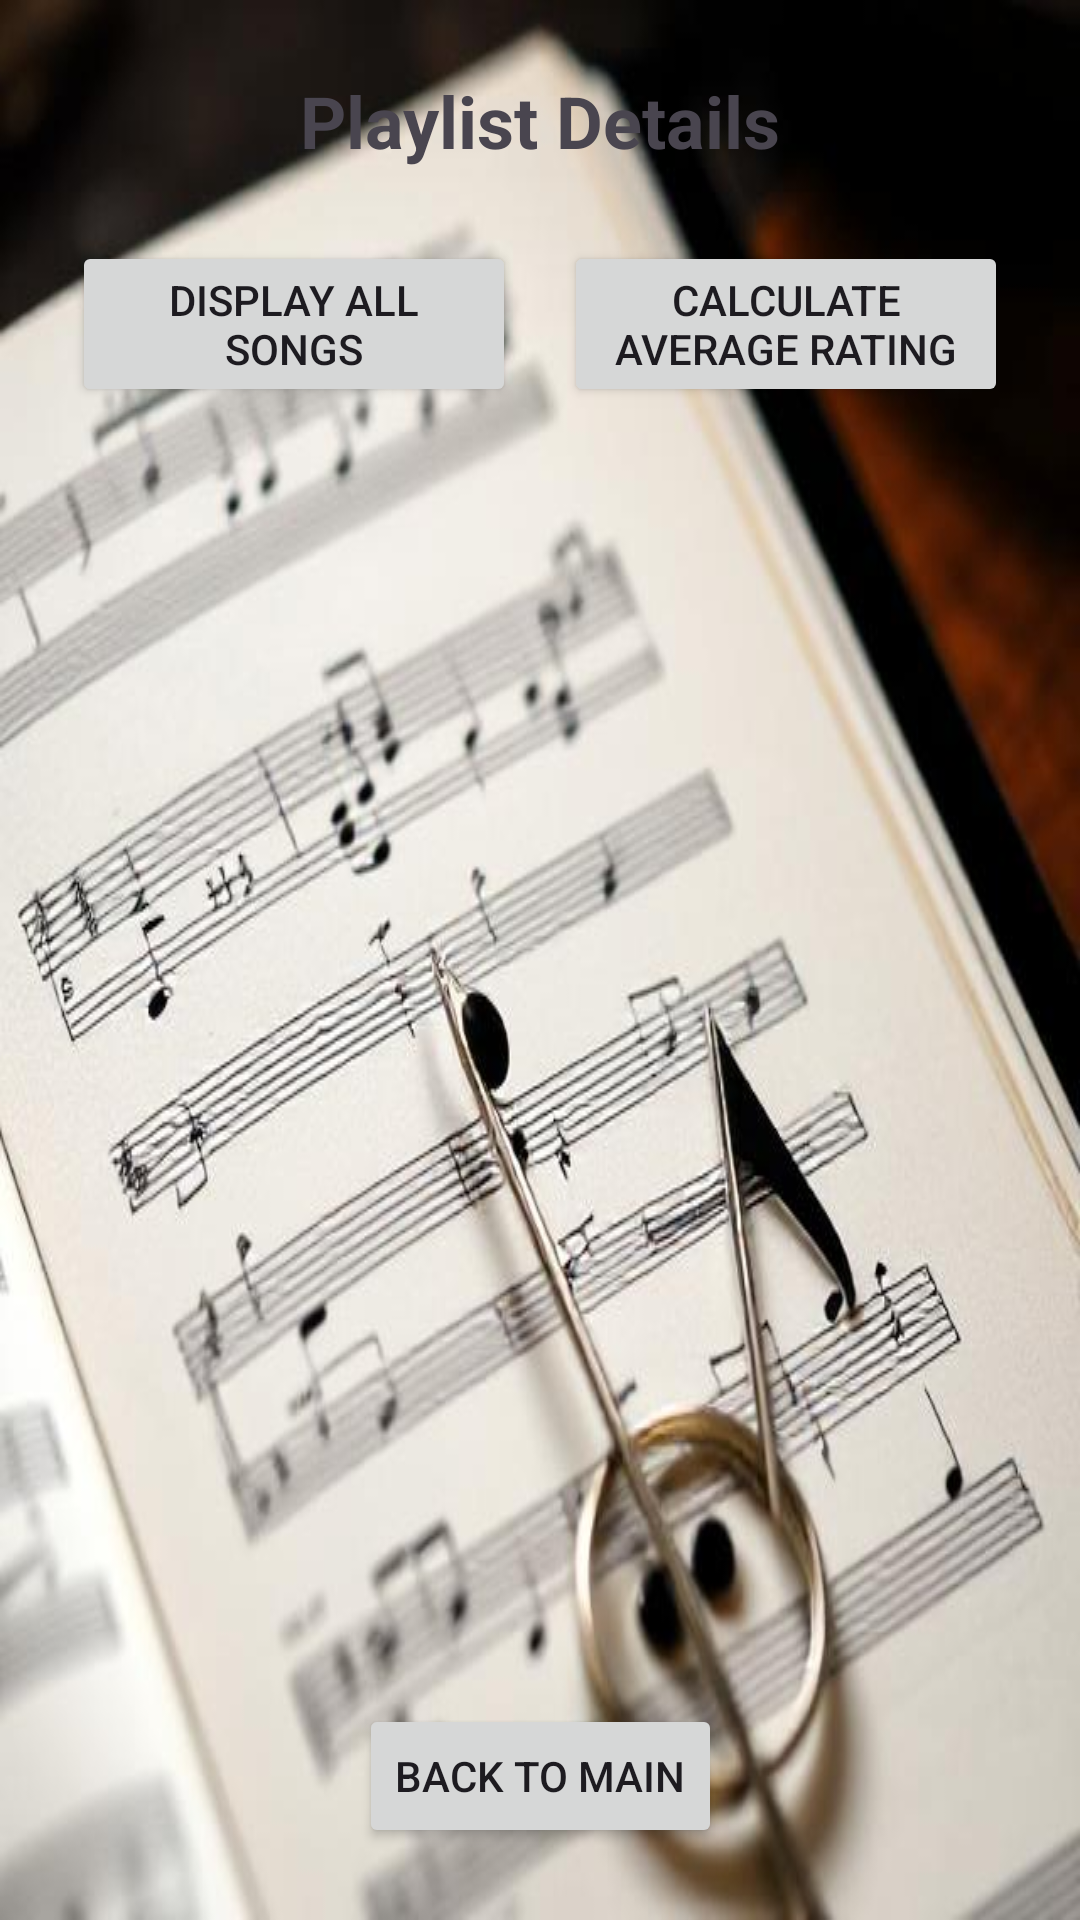

Produce the Android XML layout that renders to this screen, including the resource entries it uses.
<!-- AndroidManifest.xml: application theme Theme.MusicPlaylistManagement -->
<!-- res/layout/view_screen.xml -->
<?xml version="1.0" encoding="utf-8"?>
<androidx.constraintlayout.widget.ConstraintLayout xmlns:android="http://schemas.android.com/apk/res/android"
    xmlns:app="http://schemas.android.com/apk/res-auto"
    xmlns:tools="http://schemas.android.com/tools"
    android:layout_width="match_parent"
    android:layout_height="match_parent"
    tools:context=".ViewScreen"
    android:background="@drawable/background">

    <TextView
    android:id="@+id/tvScreenTitle"
    android:layout_width="wrap_content"
    android:layout_height="wrap_content"
    android:text="Playlist Details"
    android:textSize="24sp"
    android:textStyle="bold"
    android:layout_marginTop="24dp"
    app:layout_constraintTop_toTopOf="parent"
    app:layout_constraintStart_toStartOf="parent"
    app:layout_constraintEnd_toEndOf="parent" />

    <Button
        android:id="@+id/BtnDisplaylist"
        android:layout_width="0dp"
        android:layout_height="wrap_content"
        android:text="Display All Songs"
        android:layout_marginStart="24dp"
        android:layout_marginEnd="8dp"
        android:layout_marginTop="24dp"
        app:layout_constraintStart_toStartOf="parent"
        app:layout_constraintEnd_toStartOf="@+id/btnAverage"
        app:layout_constraintTop_toBottomOf="@+id/tvScreenTitle" />

    <Button
        android:id="@+id/btnAverage"
        android:layout_width="0dp"
        android:layout_height="wrap_content"
        android:text="Calculate Average Rating"
        android:layout_marginStart="8dp"
        android:layout_marginEnd="24dp"
        android:layout_marginTop="24dp"
        app:layout_constraintStart_toEndOf="@+id/BtnDisplaylist"
        app:layout_constraintEnd_toEndOf="parent"
        app:layout_constraintTop_toBottomOf="@+id/tvScreenTitle" />

    <TextView
        android:id="@+id/textlist"
        android:layout_width="0dp"
        android:layout_height="0dp"
        android:layout_marginStart="24dp"
        android:layout_marginEnd="24dp"
        android:layout_marginTop="16dp"
        android:layout_marginBottom="16dp"
        android:scrollbars="vertical"
        android:textStyle="normal"
        android:textSize="16sp"
        android:textColor="@android:color/black"
        app:layout_constraintTop_toBottomOf="@+id/BtnDisplaylist"
        app:layout_constraintStart_toStartOf="parent"
        app:layout_constraintEnd_toEndOf="parent"
        app:layout_constraintBottom_toTopOf="@+id/textAverage"
        tools:text="Song 1: Title\nArtist: Name\nRating: 5\nComments: Great song!\n\nSong 2: Title2..." />

    <TextView
        android:id="@+id/textAverage"
        android:layout_width="wrap_content"
        android:layout_height="wrap_content"
        android:textSize="18sp"
        android:textStyle="bold"
        android:layout_marginBottom="16dp"
        app:layout_constraintBottom_toTopOf="@+id/btnBack"
        app:layout_constraintStart_toStartOf="parent"
        app:layout_constraintEnd_toEndOf="parent"
        tools:text="Average Rating: 4.50" />

    <Button
        android:id="@+id/btnBack"
        android:layout_width="wrap_content"
        android:layout_height="wrap_content"
        android:text="Back to Main"
        android:layout_marginBottom="24dp"
        app:layout_constraintBottom_toBottomOf="parent"
        app:layout_constraintStart_toStartOf="parent"
        app:layout_constraintEnd_toEndOf="parent" />

</androidx.constraintlayout.widget.ConstraintLayout>
<!-- resources referenced by this layout -->
<resources>
  <!-- drawable background: jpg bitmap (drawable, 46911 bytes) -->
  <style name="Theme.MusicPlaylistManagement" parent="Base.Theme.MusicPlaylistManagement" />
  <style name="Base.Theme.MusicPlaylistManagement" parent="Theme.Material3.DayNight.NoActionBar">
          
          
      </style>
</resources>
